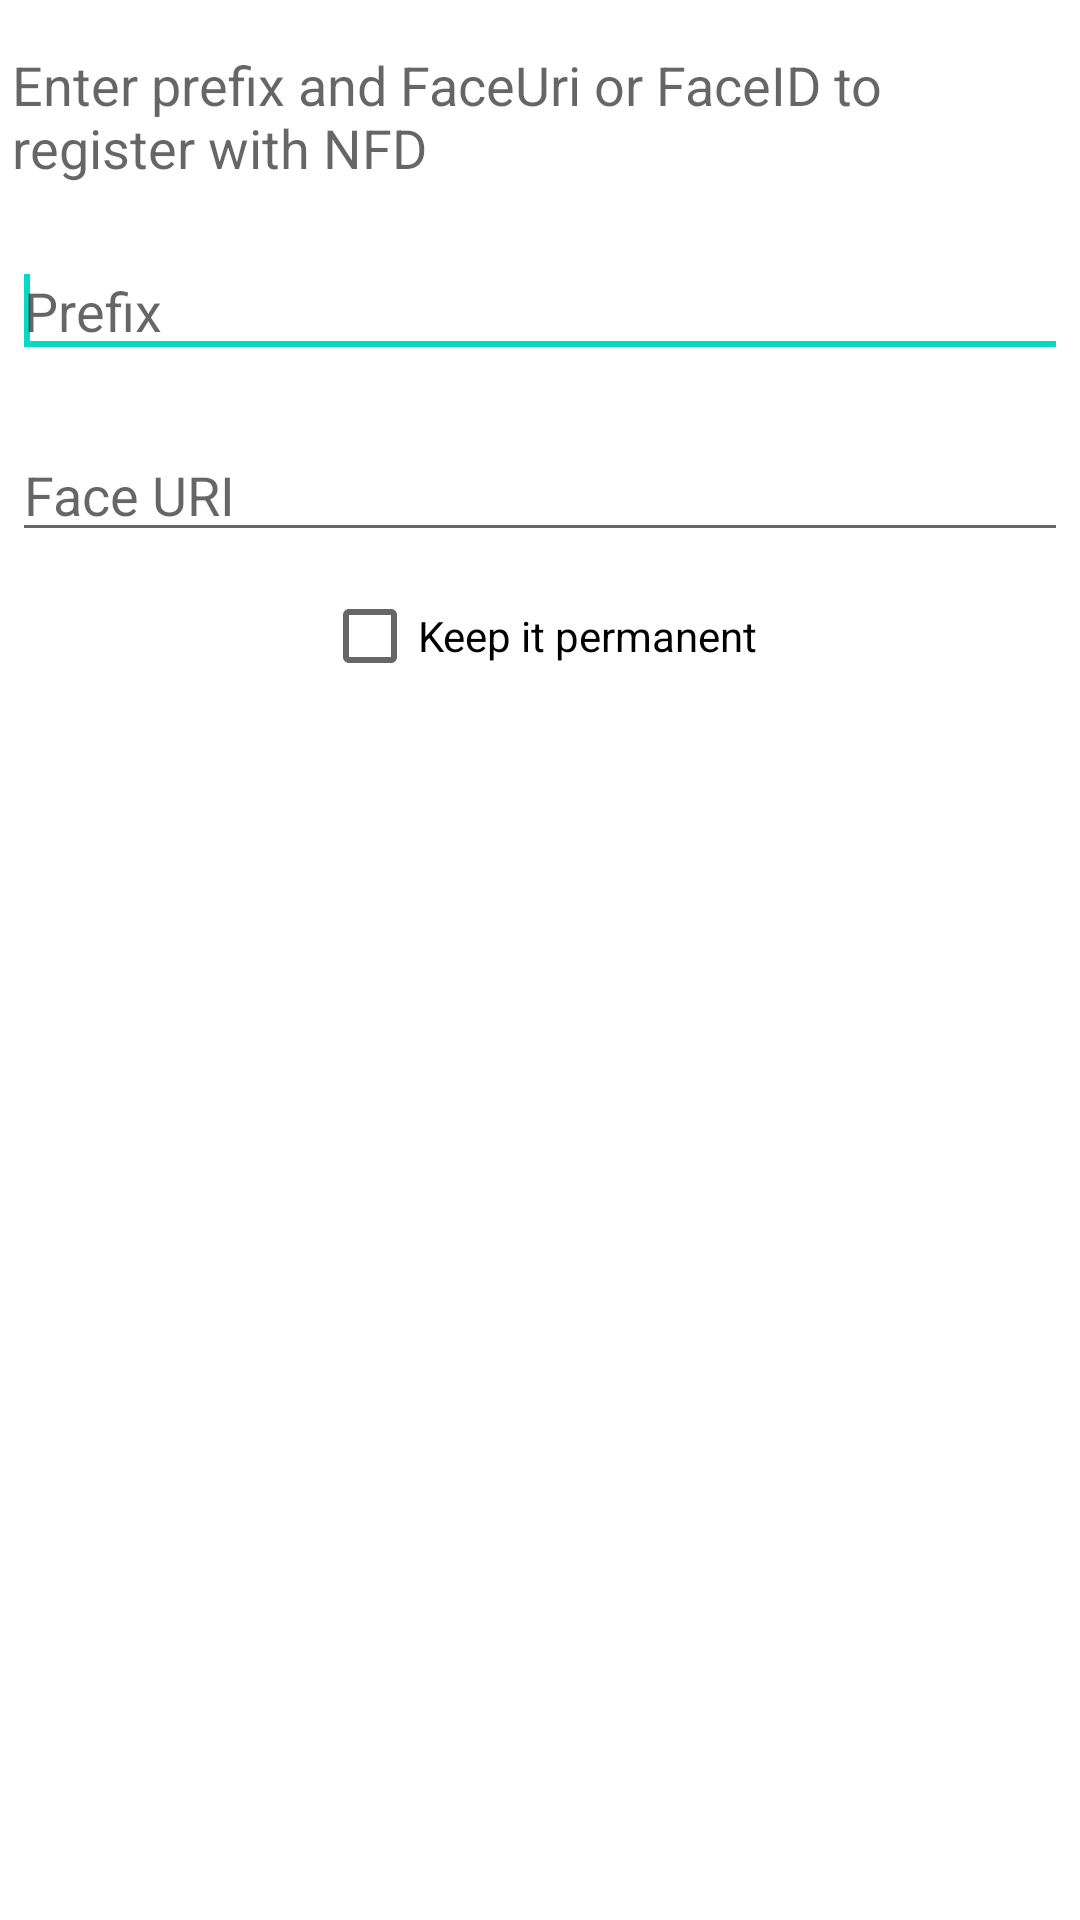

The Android layout XML behind this screen, and the referenced resources:
<!-- AndroidManifest.xml: application theme AppTheme -->
<!-- res/layout/dialog_create_route.xml -->
<?xml version="1.0" encoding="utf-8"?>
<LinearLayout xmlns:android="http://schemas.android.com/apk/res/android"
              android:orientation="vertical"
              android:layout_width="match_parent"
              android:layout_height="wrap_content">

    <TextView
        android:layout_width="wrap_content"
        android:layout_height="wrap_content"
        style="@style/default_dialog_margin"
        android:textAppearance="?android:attr/textAppearanceMedium"
        android:text="@string/dialog_add_route_edit_title"
        android:layout_gravity="center_horizontal"/>

    <EditText
        android:id="@+id/prefix"
        android:layout_width="match_parent"
        android:layout_height="wrap_content"
        style="@style/default_dialog_margin"
        android:hint="@string/dialog_add_route_edit_prefix_hint"
        android:inputType="text"
        android:focusable="true"
        android:focusableInTouchMode="true"
        android:selectAllOnFocus="true">
        <requestFocus />
    </EditText>

    <EditText
        android:id="@+id/faceUri"
        android:layout_width="match_parent"
        android:layout_height="wrap_content"
        style="@style/default_dialog_margin"
        android:hint="@string/dialog_add_route_edit_face_uri_hint"
        android:inputType="text"
        android:focusable="true"
        android:focusableInTouchMode="true"
        android:selectAllOnFocus="true">
     </EditText>

    <CheckBox
        android:layout_width="wrap_content"
        android:layout_height="wrap_content"
        android:text="@string/dialog_add_route_or_face_as_permanent"
        android:id="@+id/permanent"
        android:layout_gravity="center_horizontal" />

</LinearLayout>
<!-- resources referenced by this layout -->
<resources>
  <string name="dialog_add_route_edit_face_uri_hint">Face URI</string>
  <string name="dialog_add_route_edit_prefix_hint">Prefix</string>
  <string name="dialog_add_route_edit_title">Enter prefix and FaceUri or FaceID to register with NFD</string>
  <string name="dialog_add_route_or_face_as_permanent">Keep it permanent</string>
  <style name="default_dialog_margin">
          <item name="android:layout_marginTop">16dp</item>
          <item name="android:layout_marginLeft">4dp</item>
          <item name="android:layout_marginRight">4dp</item>
          <item name="android:layout_marginBottom">4dp</item>
      </style>
  <style name="AppTheme" parent="Theme.MaterialComponents.Light.DarkActionBar">
          
      </style>
</resources>
